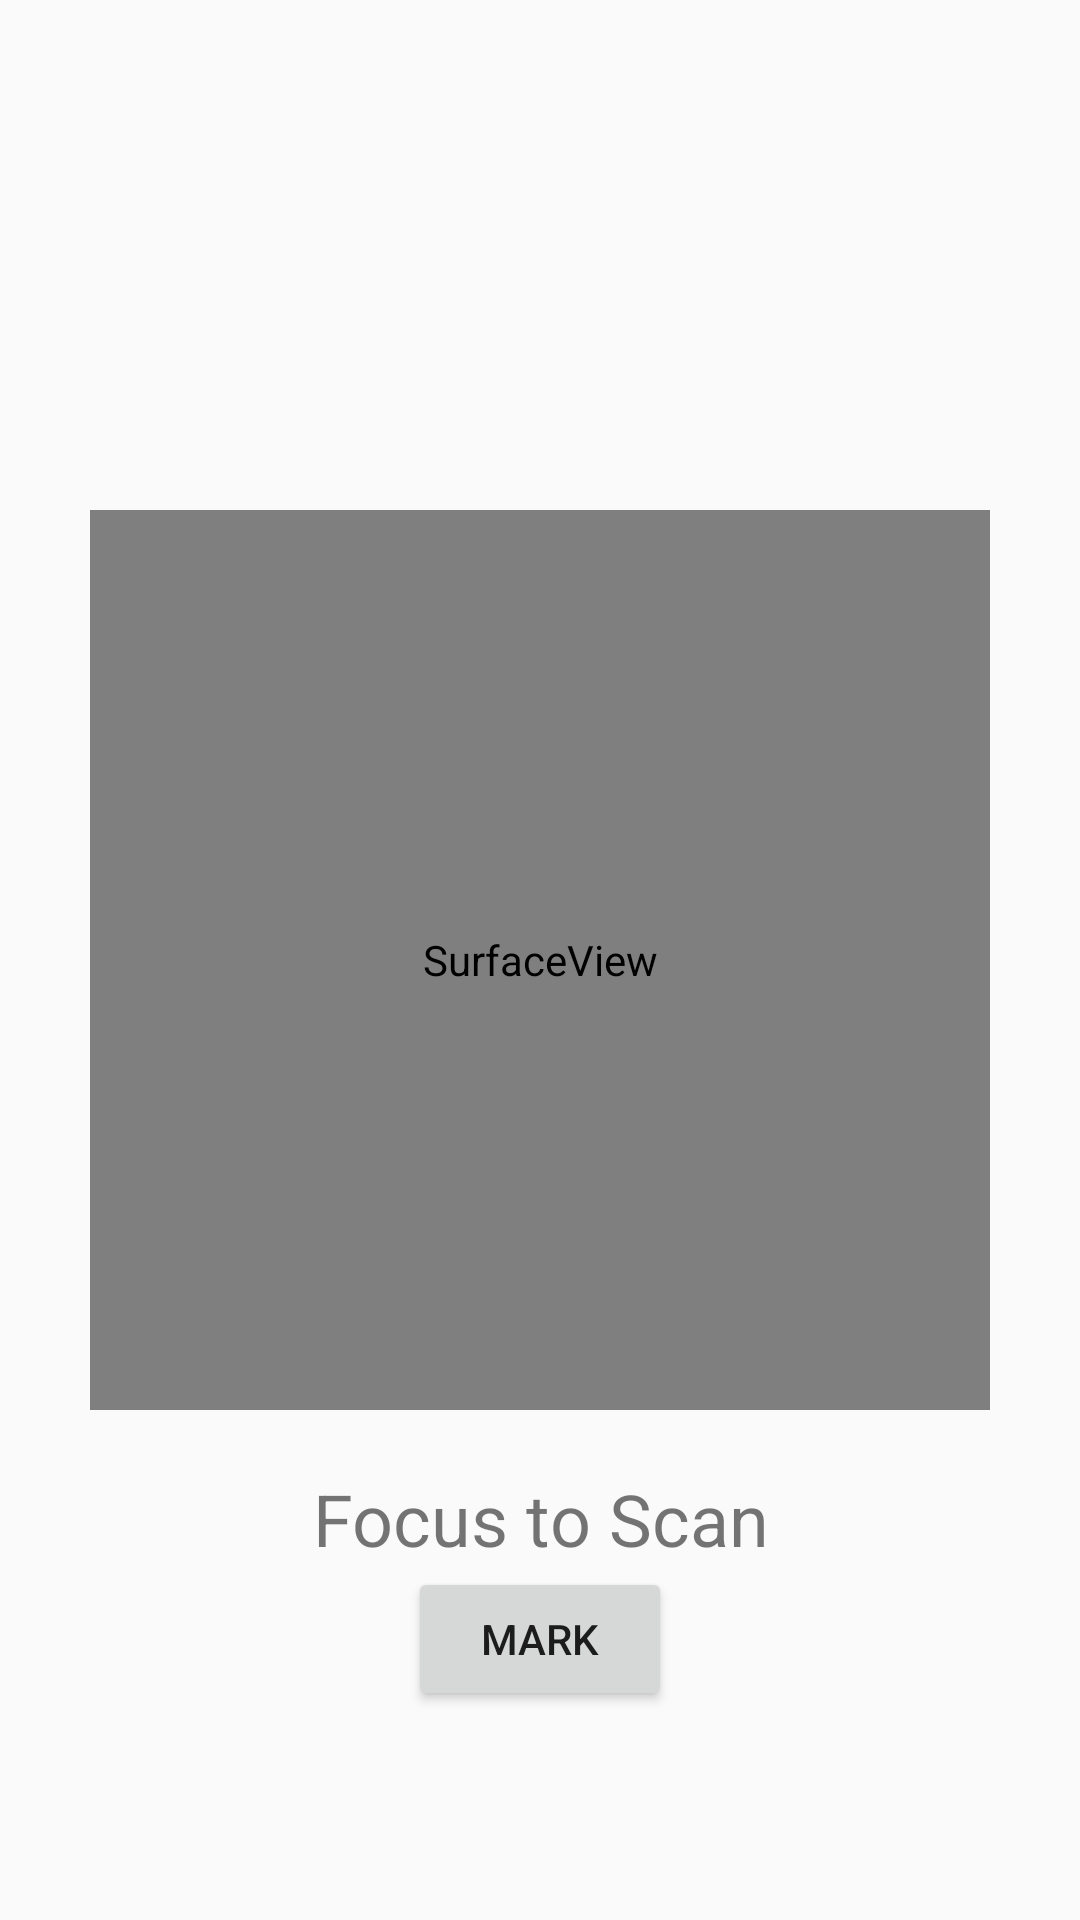

Here is an Android app screen rendered from its layout file. Give the layout XML and the strings, colors and styles it references.
<!-- AndroidManifest.xml: application theme AppTheme -->
<!-- res/layout/activity_scan_barcode.xml -->
<?xml version="1.0" encoding="utf-8"?>
<RelativeLayout xmlns:android="http://schemas.android.com/apk/res/android"
    xmlns:app="http://schemas.android.com/apk/res-auto"
    xmlns:tools="http://schemas.android.com/tools"
    android:layout_width="match_parent"
    android:layout_height="match_parent"
    tools:context="com.something.mabdullahk.ocrapp.scanBarcode">
    
    
    <SurfaceView
        android:layout_width="300dp"
        android:layout_height="300dp"
        android:layout_centerInParent="true"
        android:id="@+id/barcodeScan"/>

    <TextView
        android:layout_width="match_parent"
        android:layout_height="wrap_content"
        android:layout_marginTop="20dp"
        android:layout_below="@+id/barcodeScan"
        android:text="Focus to Scan"
        android:id="@+id/readQR"
        android:gravity="center"
        android:textSize="24dp"/>

    <Button
        android:id="@+id/btnscan1"
        android:layout_width="wrap_content"
        android:layout_height="wrap_content"
        android:layout_below="@+id/readQR"
        android:layout_centerHorizontal="true"
        android:text="Mark" />


</RelativeLayout>
<!-- resources referenced by this layout -->
<resources>
  <style name="AppTheme" parent="Theme.AppCompat.Light.NoActionBar">
          
          <item name="colorPrimary">@color/colorPrimary</item>
          <item name="colorPrimaryDark">@color/colorPrimaryDark</item>
          <item name="colorAccent">@color/colorAccent</item>
      </style>
  <color name="colorPrimary">#3F51B5</color>
  <color name="colorPrimaryDark">#303F9F</color>
  <color name="colorAccent">#FF4081</color>
</resources>
